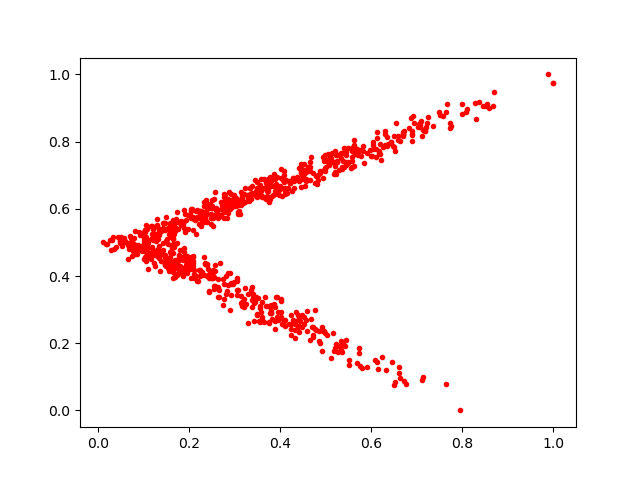

The data file committed next to this chart (first rows):
0.2397353, 0.5836881
0.1809, 0.5576
0.1024, 0.5377
0.3355, 0.6306
0.4592, 0.2372
0.08803, 0.4935
0.1416, 0.4723
0.1872, 0.3989
0.6254, 0.7853
0.2958, 0.3765
0.4037, 0.2562
0.1662, 0.4863
0.5186, 0.7384
0.4837, 0.702
0.3779, 0.6729
0.3048, 0.3837
0.4767, 0.6777
0.1106, 0.4993
0.05179, 0.5085
0.2232, 0.4185
0.3531, 0.6562
0.57, 0.764
0.2443, 0.3537
0.7636, 0.8873
0.1002, 0.4837
0.1496, 0.5769
0.3765, 0.2592
0.6702, 0.8298
0.1577, 0.4709
0.07963, 0.4957
0.4009, 0.3266
0.232, 0.4015
0.3028, 0.6325
0.2788, 0.6415
0.28, 0.3455
0.4021, 0.2928
0.2649, 0.3382
0.3506, 0.6435
0.4787, 0.2384
0.3881, 0.6535
0.1693, 0.5472
0.545, 0.7588
0.1878, 0.4712
0.718, 0.8304
0.2567, 0.3695
0.1467, 0.457
0.3468, 0.6541
0.3129, 0.339
0.5407, 0.723
0.4342, 0.2917
0.2314, 0.5902
0.205, 0.3932
0.4382, 0.2493
0.604, 0.7993
0.2815, 0.4005
0.1872, 0.4551
0.1198, 0.4785
0.4003, 0.6692
0.3338, 0.6447
0.1543, 0.495
0.2225, 0.5534
... 808 more rows
